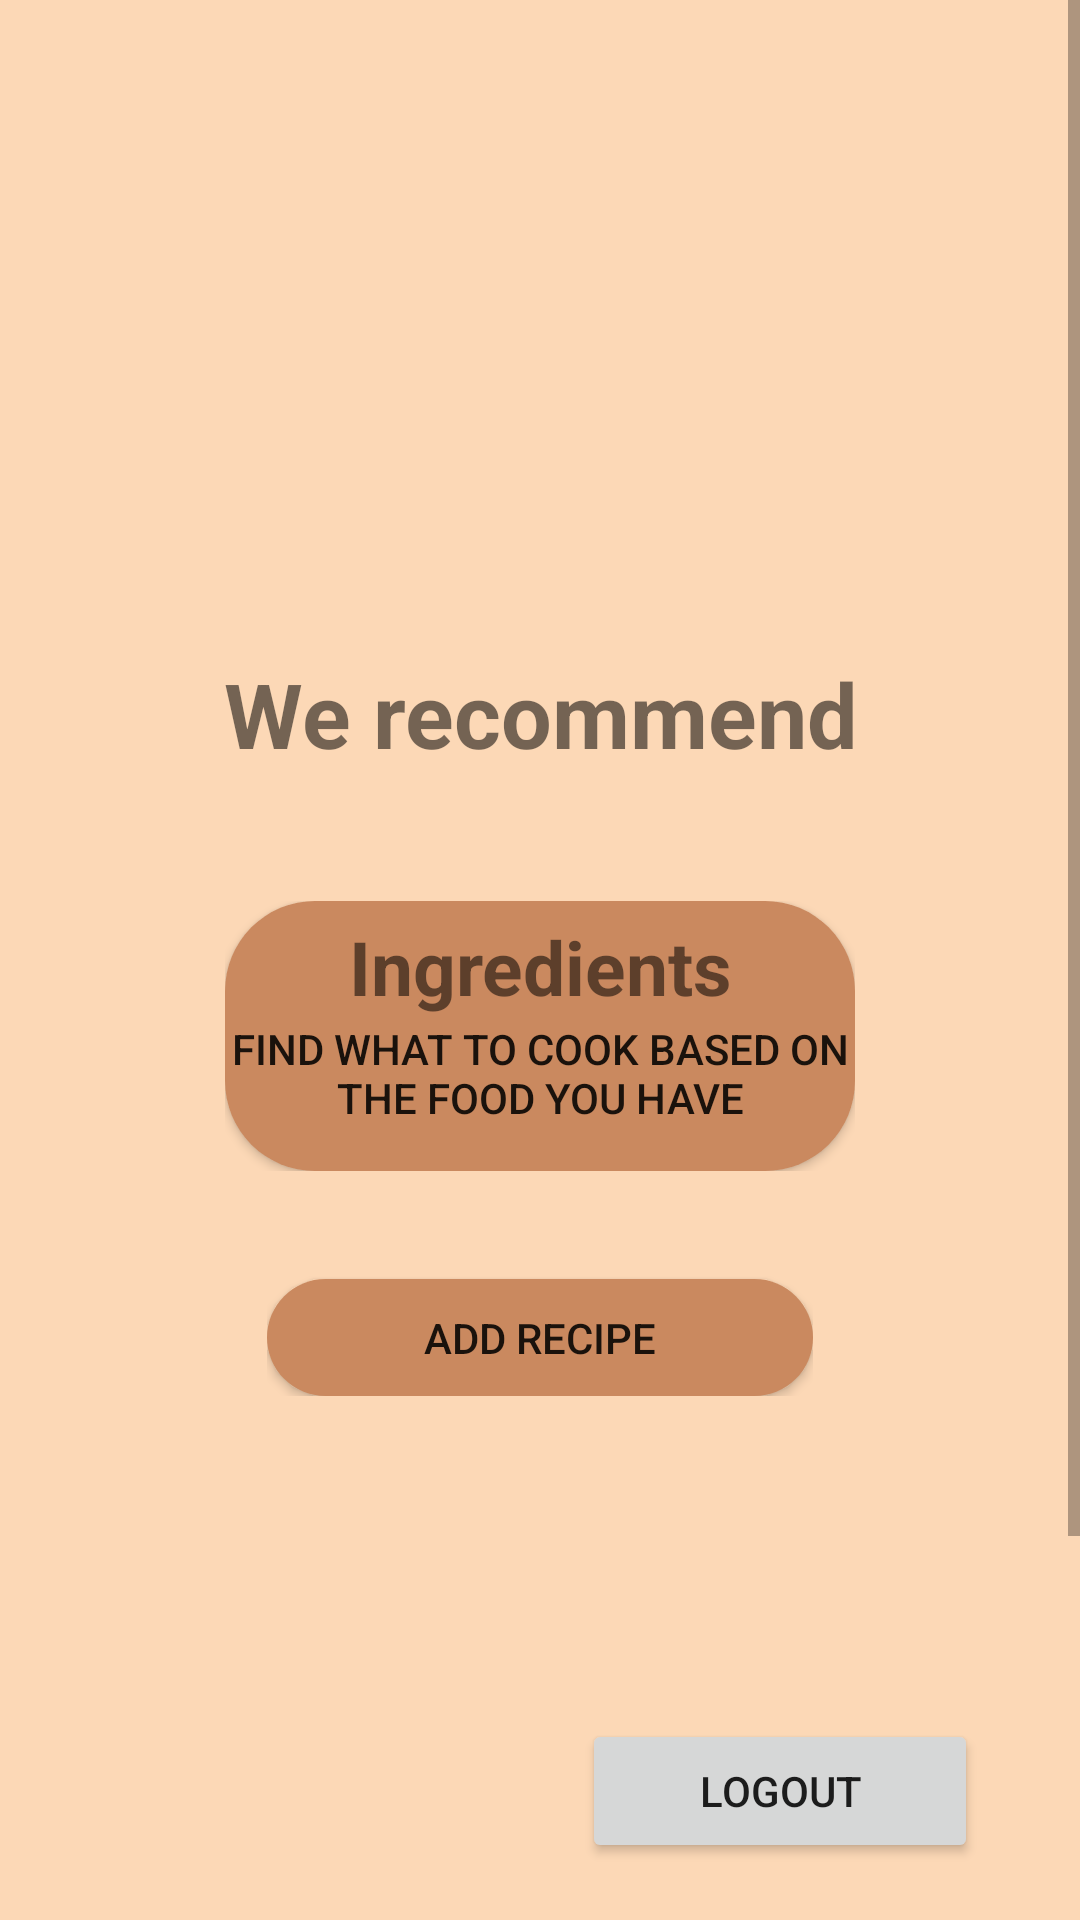

Write the Android layout XML for this screen, with the resource values it uses.
<!-- AndroidManifest.xml: application theme Theme.FoodApplication -->
<!-- res/layout/activity_main.xml -->
<?xml version="1.0" encoding="utf-8"?>
<androidx.constraintlayout.widget.ConstraintLayout xmlns:android="http://schemas.android.com/apk/res/android"
    xmlns:app="http://schemas.android.com/apk/res-auto"
    xmlns:tools="http://schemas.android.com/tools"
    android:layout_width="match_parent"
    android:layout_height="match_parent"
    tools:context=".MainActivity">


    <ScrollView
        android:id="@+id/main_page"
        android:layout_width="match_parent"
        android:layout_height="match_parent"
        android:background="#FCD8B6">

        <RelativeLayout
            android:id="@+id/content_container"
            android:layout_width="match_parent"
            android:layout_height="wrap_content">

            <RelativeLayout
                android:id="@+id/page_mainpage_cont"
                android:layout_width="match_parent"
                android:layout_height="wrap_content"
                android:layout_marginStart="0dp"
                android:layout_marginTop="0dp"
                android:visibility="visible">

                <View
                    android:id="@+id/_bg_photo"
                    android:layout_width="500dp"
                    android:layout_height="800dp"
                    android:layout_marginStart="0dp"
                    android:layout_marginTop="0dp"
                    android:background="@drawable/_bg_mainactivity"
                    android:visibility="visible" />

                <RelativeLayout
                    android:id="@+id/login_box"
                    android:layout_width="321dp"
                    android:layout_height="396dp"
                    android:layout_alignParentStart="true"
                    android:layout_alignParentEnd="true"
                    android:layout_marginStart="45dp"
                    android:layout_marginTop="150dp"
                    android:layout_marginEnd="45dp"
                    android:gravity="center"
                    android:visibility="visible">

                    <View
                        android:id="@+id/login_box_green"
                        android:layout_width="400dp"
                        android:layout_height="345dp"
                        android:layout_marginStart="0dp"
                        android:layout_marginTop="0dp"
                        android:background="@drawable/box_shape_yellow" />


                    <TextView
                        android:id="@+id/text"
                        android:layout_width="match_parent"
                        android:layout_height="125dp"
                        android:layout_alignBottom="@+id/login_box_green"
                        android:layout_alignParentStart="true"
                        android:layout_alignParentTop="true"
                        android:layout_alignParentEnd="true"
                        android:layout_gravity="center"
                        android:layout_marginStart="0dp"
                        android:layout_marginTop="0dp"
                        android:layout_marginEnd="0dp"
                        android:layout_marginBottom="220dp"
                        android:gravity="center"
                        android:text="We recommend"
                        android:textSize="30sp"
                        android:textStyle="bold"
                        android:visibility="visible" />

                    
                    <RelativeLayout
                        android:id="@+id/addrec_button"
                        android:layout_width="233dp"
                        android:layout_height="40dp"
                        android:layout_alignParentStart="true"
                        android:layout_alignParentTop="true"
                        android:layout_alignParentEnd="true"
                        android:layout_marginStart="44dp"
                        android:layout_marginTop="250dp"
                        android:layout_marginEnd="44dp">

                        <Button
                            android:id="@+id/add_recipe"
                            android:layout_width="match_parent"
                            android:layout_height="39dp"
                            android:layout_marginStart="0dp"
                            android:layout_marginTop="1dp"
                            android:background="@drawable/button_color"
                            android:text="Add recipe"
                            app:icon="@android:drawable/ic_input_add" />
                    </RelativeLayout>

                    
                    <RelativeLayout
                        android:id="@+id/ingr_button"
                        android:layout_width="match_parent"
                        android:layout_height="wrap_content"
                        android:layout_alignParentStart="true"
                        android:layout_alignParentTop="true"
                        android:layout_alignParentEnd="true"
                        android:layout_marginStart="30dp"
                        android:layout_marginTop="125dp"
                        android:layout_marginEnd="30dp">

                        <Button
                            android:id="@+id/ingredients"
                            android:layout_width="400dp"
                            android:layout_height="90dp"
                            android:background="@drawable/button_color"
                            android:paddingTop="25dp"
                            android:text="Find what to cook based on the food you have" />
                    </RelativeLayout>

                    <TextView
                        android:id="@+id/ingredients_text"
                        android:layout_width="match_parent"
                        android:layout_height="wrap_content"
                        android:layout_alignParentTop="true"
                        android:layout_gravity="center_horizontal|top"
                        android:layout_marginTop="130dp"
                        android:gravity="center"
                        android:text="Ingredients"
                        android:textSize="25sp"
                        android:textStyle="bold" />

                </RelativeLayout>

                <TextView
                    android:id="@+id/user_details"
                    android:layout_width="wrap_content"
                    android:layout_height="wrap_content"
                    android:layout_marginStart="25dp"
                    android:layout_marginTop="95dp"
                    android:layout_marginEnd="10dp"
                    android:text="User details"
                    android:visibility="gone" />

                <Button
                    android:id="@+id/logout"
                    android:layout_width="183dp"
                    android:layout_height="wrap_content"
                    android:layout_below="@+id/login_box"
                    android:layout_alignParentStart="true"
                    android:layout_alignParentEnd="true"
                    android:layout_marginStart="194dp"
                    android:layout_marginTop="27dp"
                    android:layout_marginEnd="34dp"
                    android:text="Logout" />

            </RelativeLayout>

        </RelativeLayout>

    </ScrollView>

    <TextView
        android:id="@+id/textView"
        android:layout_width="wrap_content"
        android:layout_height="wrap_content"
        android:layout_marginStart="8dp"
        android:layout_marginTop="8dp"
        android:layout_marginEnd="8dp"
        android:text="Find out what to cook TODAY"
        android:visibility="gone"
        app:layout_constraintEnd_toEndOf="parent"
        app:layout_constraintStart_toStartOf="parent"
        app:layout_constraintTop_toTopOf="parent" />

</androidx.constraintlayout.widget.ConstraintLayout>
<!-- resources referenced by this layout -->
<resources>
  <!-- drawable button_color (drawable-nodpi) -->
  <?xml version="1.0" encoding="utf-8"?>
  <shape xmlns:android="http://schemas.android.com/apk/res/android"
  	android:shape="rectangle" >
  	<corners android:radius="30dp" />
  	<solid android:color="@color/button_color" />
  </shape>
  <style name="Theme.FoodApplication" parent="Theme.MaterialComponents.DayNight.DarkActionBar">
          
          <item name="colorPrimary">#CA895F</item>
          <item name="colorPrimaryVariant">@color/purple_700</item>
          <item name="colorOnPrimary">@color/white</item>
          
          <item name="colorSecondary">@color/teal_200</item>
          <item name="colorSecondaryVariant">@color/teal_700</item>
          <item name="colorOnSecondary">@color/black</item>
          
          <item name="android:statusBarColor">?attr/colorPrimaryVariant</item>
          
      </style>
  <color name="button_color">#CA895F</color>
  <color name="purple_700">#FF3700B3</color>
  <color name="white">#FFFFFFFF</color>
  <color name="teal_200">#FF03DAC5</color>
  <color name="teal_700">#FF018786</color>
  <color name="black">#FF000000</color>
</resources>
